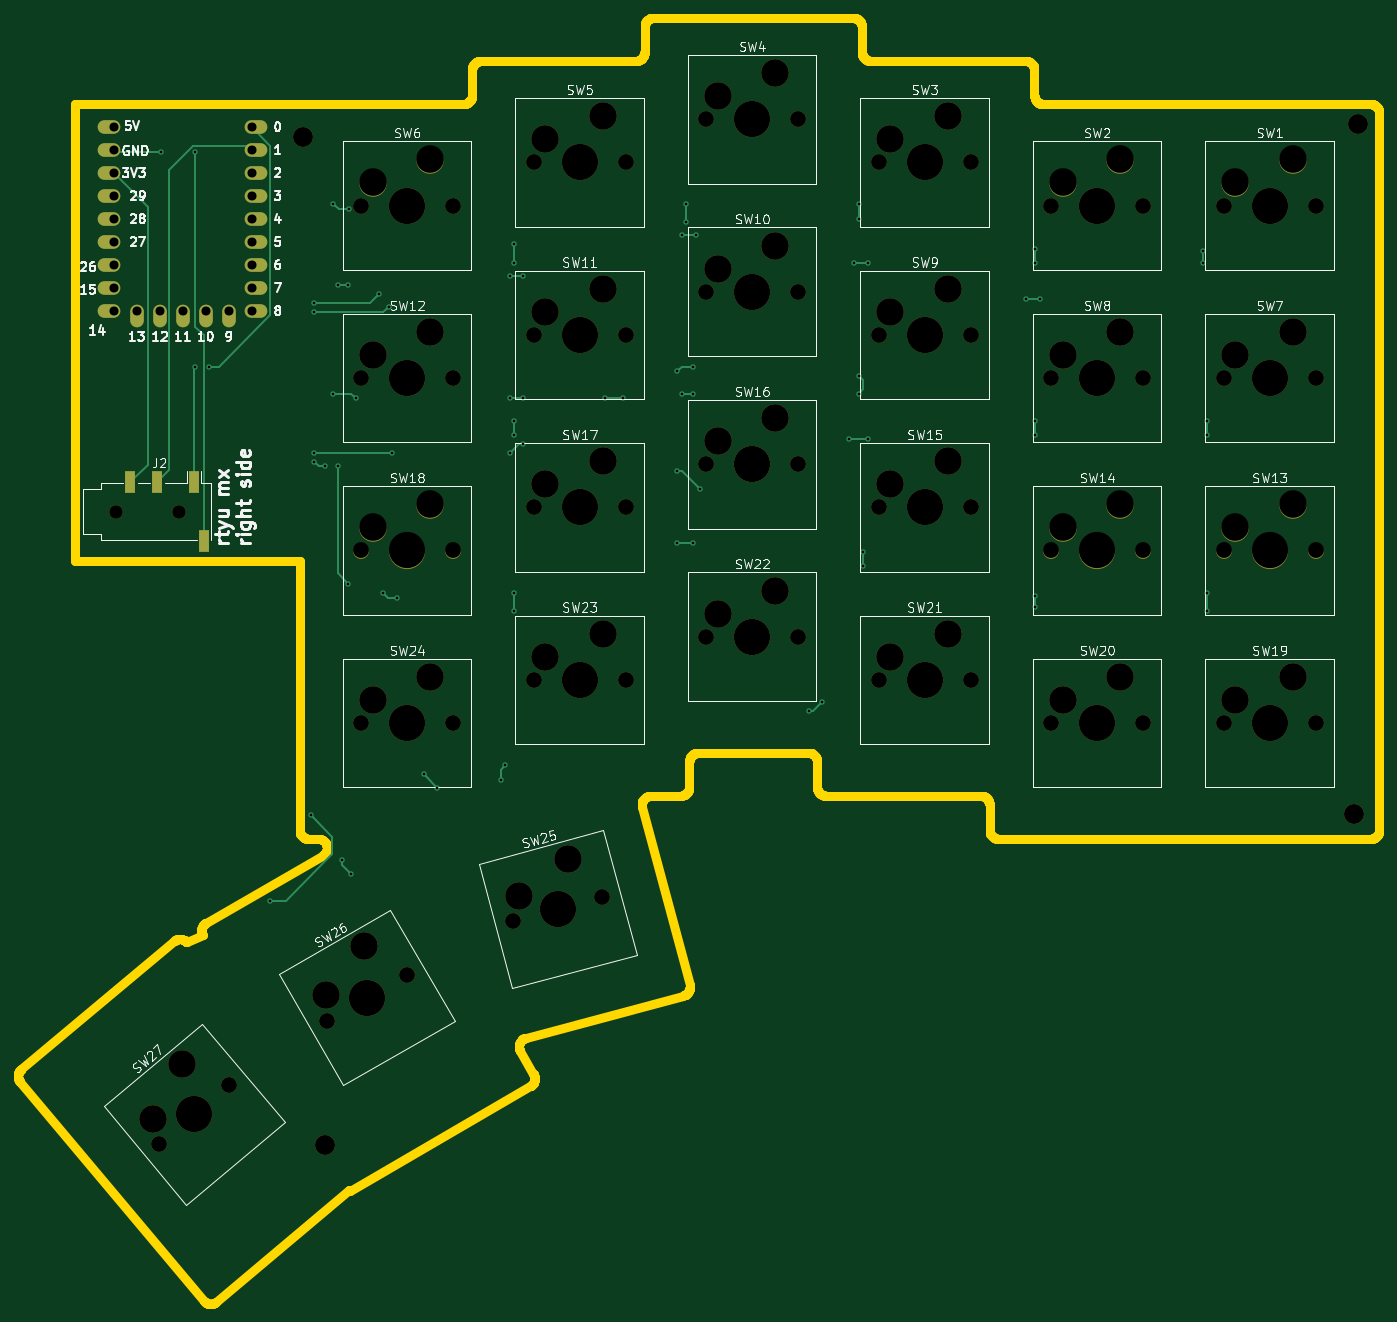
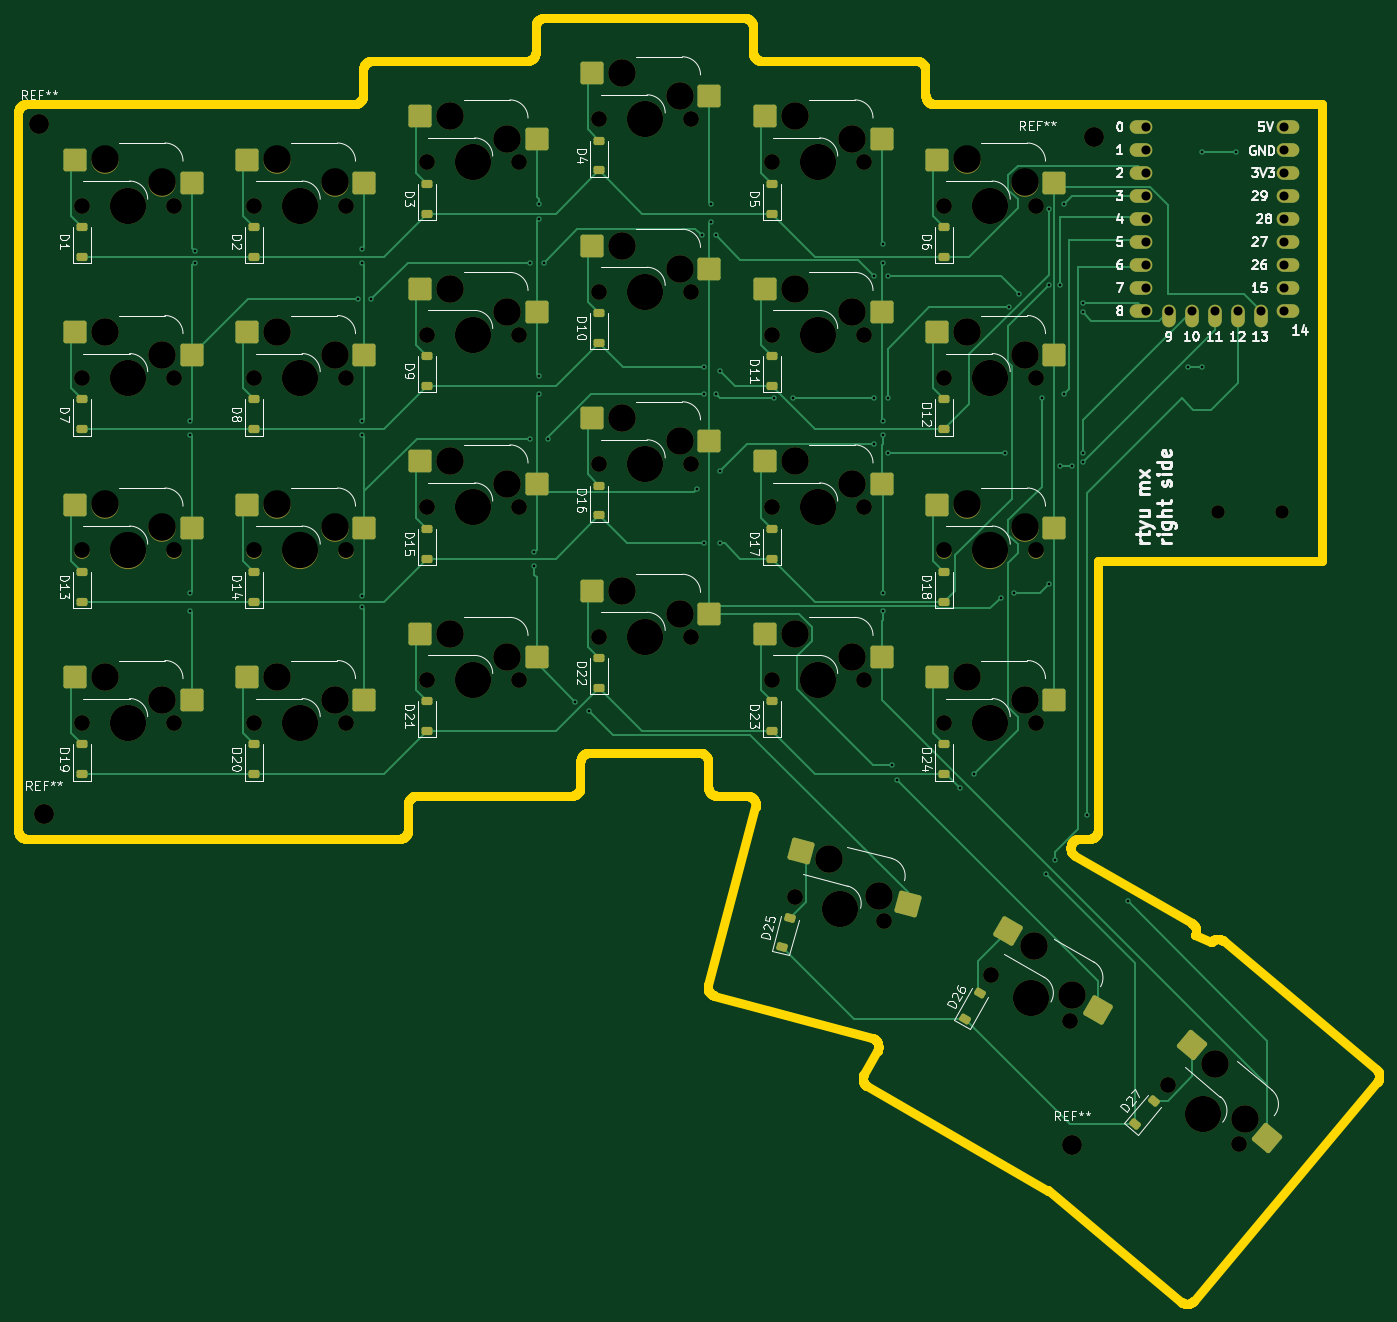
Circuit board: 11 layer files. Board 150.3 x 142.0 mm.
- bottom_copper: keyboard-B_Cu.gbr (29511 bytes)
- bottom_mask: keyboard-B_Mask.gbr (10924 bytes)
- paste: keyboard-B_Paste.gbr (5628 bytes)
- bottom_silk: keyboard-B_Silkscreen.gbr (86610 bytes)
- outline: keyboard-Edge_Cuts.gbr (22946 bytes)
- top_copper: keyboard-F_Cu.gbr (8680 bytes)
- top_mask: keyboard-F_Mask.gbr (6132 bytes)
- paste: keyboard-F_Paste.gbr (604 bytes)
- top_silk: keyboard-F_Silkscreen.gbr (91255 bytes)
- drill: keyboard-NPTH.drl (2844 bytes)
- drill: keyboard-PTH.drl (1897 bytes)

=== bottom_copper: keyboard-B_Cu.gbr (29511 bytes, source omitted) ===
=== bottom_mask: keyboard-B_Mask.gbr (10924 bytes, source omitted) ===
=== paste: keyboard-B_Paste.gbr ===
%TF.GenerationSoftware,KiCad,Pcbnew,10.0.1*%
%TF.CreationDate,2026-06-06T18:00:52+12:00*%
%TF.ProjectId,keyboard,6b657962-6f61-4726-942e-6b696361645f,rev?*%
%TF.SameCoordinates,Original*%
%TF.FileFunction,Paste,Bot*%
%TF.FilePolarity,Positive*%
%FSLAX46Y46*%
G04 Gerber Fmt 4.6, Leading zero omitted, Abs format (unit mm)*
G04 Created by KiCad (PCBNEW 10.0.1) date 2026-06-06 18:00:52*
%MOMM*%
%LPD*%
G01*
G04 APERTURE LIST*
G04 Aperture macros list*
%AMRoundRect*
0 Rectangle with rounded corners*
0 $1 Rounding radius*
0 $2 $3 $4 $5 $6 $7 $8 $9 X,Y pos of 4 corners*
0 Add a 4 corners polygon primitive as box body*
4,1,4,$2,$3,$4,$5,$6,$7,$8,$9,$2,$3,0*
0 Add four circle primitives for the rounded corners*
1,1,$1+$1,$2,$3*
1,1,$1+$1,$4,$5*
1,1,$1+$1,$6,$7*
1,1,$1+$1,$8,$9*
0 Add four rect primitives between the rounded corners*
20,1,$1+$1,$2,$3,$4,$5,0*
20,1,$1+$1,$4,$5,$6,$7,0*
20,1,$1+$1,$6,$7,$8,$9,0*
20,1,$1+$1,$8,$9,$2,$3,0*%
G04 Aperture macros list end*
%ADD10RoundRect,0.250000X-1.025000X-1.000000X1.025000X-1.000000X1.025000X1.000000X-1.025000X1.000000X0*%
%ADD11RoundRect,0.250000X-0.731255X-1.231215X1.248893X-0.700636X0.731255X1.231215X-1.248893X0.700636X0*%
%ADD12RoundRect,0.250000X-0.142408X-1.424902X1.427983X-0.107187X0.142408X1.424902X-1.427983X0.107187X0*%
%ADD13RoundRect,0.250000X-0.387676X-1.378525X1.387676X-0.353525X0.387676X1.378525X-1.387676X0.353525X0*%
%ADD14RoundRect,0.225000X0.431894X0.068685X0.142639X0.413405X-0.431894X-0.068685X-0.142639X-0.413405X0*%
%ADD15RoundRect,0.225000X0.375000X-0.225000X0.375000X0.225000X-0.375000X0.225000X-0.375000X-0.225000X0*%
%ADD16RoundRect,0.225000X0.437260X-0.007356X0.212260X0.382356X-0.437260X0.007356X-0.212260X-0.382356X0*%
%ADD17RoundRect,0.225000X0.420456X-0.120276X0.303988X0.314390X-0.420456X0.120276X-0.303988X-0.314390X0*%
G04 APERTURE END LIST*
D10*
%TO.C,SW21*%
X189725000Y-114050000D03*
X202652000Y-111510000D03*
%TD*%
%TO.C,SW9*%
X189725000Y-75950000D03*
X202652000Y-73410000D03*
%TD*%
%TO.C,SW2*%
X208775000Y-61662500D03*
X221702000Y-59122500D03*
%TD*%
%TO.C,SW10*%
X170675000Y-71187500D03*
X183602000Y-68647500D03*
%TD*%
%TO.C,SW7*%
X227825000Y-80712500D03*
X240752000Y-78172500D03*
%TD*%
D11*
%TO.C,SW25*%
X148788263Y-141296735D03*
X160617386Y-135497530D03*
%TD*%
D10*
%TO.C,SW15*%
X189725000Y-95000000D03*
X202652000Y-92460000D03*
%TD*%
%TO.C,SW22*%
X170675000Y-109287500D03*
X183602000Y-106747500D03*
%TD*%
%TO.C,SW20*%
X208775000Y-118812500D03*
X221702000Y-116272500D03*
%TD*%
%TO.C,SW3*%
X189725000Y-56900000D03*
X202652000Y-54360000D03*
%TD*%
D12*
%TO.C,SW27*%
X109066452Y-167166458D03*
X117336428Y-156911390D03*
%TD*%
D10*
%TO.C,SW12*%
X132575000Y-80712500D03*
X145502000Y-78172500D03*
%TD*%
%TO.C,SW16*%
X170675000Y-90237500D03*
X183602000Y-87697500D03*
%TD*%
%TO.C,SW24*%
X132575000Y-118812500D03*
X145502000Y-116272500D03*
%TD*%
%TO.C,SW8*%
X208775000Y-80712500D03*
X221702000Y-78172500D03*
%TD*%
%TO.C,SW18*%
X132575000Y-99762500D03*
X145502000Y-97222500D03*
%TD*%
%TO.C,SW5*%
X151625000Y-56900000D03*
X164552000Y-54360000D03*
%TD*%
%TO.C,SW17*%
X151625000Y-95000000D03*
X164552000Y-92460000D03*
%TD*%
%TO.C,SW13*%
X227825000Y-99762500D03*
X240752000Y-97222500D03*
%TD*%
%TO.C,SW4*%
X170675000Y-52137500D03*
X183602000Y-49597500D03*
%TD*%
%TO.C,SW19*%
X227825000Y-118812500D03*
X240752000Y-116272500D03*
%TD*%
D13*
%TO.C,SW26*%
X127811066Y-153014149D03*
X137736176Y-144350945D03*
%TD*%
D10*
%TO.C,SW11*%
X151625000Y-75950000D03*
X164552000Y-73410000D03*
%TD*%
%TO.C,SW14*%
X208775000Y-99762500D03*
X221702000Y-97222500D03*
%TD*%
%TO.C,SW23*%
X151625000Y-114050000D03*
X164552000Y-111510000D03*
%TD*%
%TO.C,SW1*%
X227825000Y-61662500D03*
X240752000Y-59122500D03*
%TD*%
%TO.C,SW6*%
X132575000Y-61662500D03*
X145502000Y-59122500D03*
%TD*%
D14*
%TO.C,D27*%
X123649813Y-165620851D03*
X121528613Y-163092905D03*
%TD*%
D15*
%TO.C,D16*%
X182840000Y-98427500D03*
X182840000Y-95127500D03*
%TD*%
%TO.C,D8*%
X220940000Y-88902500D03*
X220940000Y-85602500D03*
%TD*%
%TO.C,D4*%
X182840000Y-60327500D03*
X182840000Y-57027500D03*
%TD*%
%TO.C,D23*%
X163790000Y-122240000D03*
X163790000Y-118940000D03*
%TD*%
%TO.C,D5*%
X163790000Y-65090000D03*
X163790000Y-61790000D03*
%TD*%
%TO.C,D18*%
X144740000Y-107952500D03*
X144740000Y-104652500D03*
%TD*%
%TO.C,D21*%
X201890000Y-122240000D03*
X201890000Y-118940000D03*
%TD*%
%TO.C,D9*%
X201890000Y-84140000D03*
X201890000Y-80840000D03*
%TD*%
%TO.C,D20*%
X220940000Y-127002500D03*
X220940000Y-123702500D03*
%TD*%
%TO.C,D6*%
X144740000Y-69852500D03*
X144740000Y-66552500D03*
%TD*%
%TO.C,D12*%
X144740000Y-88902500D03*
X144740000Y-85602500D03*
%TD*%
%TO.C,D7*%
X239990000Y-88902500D03*
X239990000Y-85602500D03*
%TD*%
%TO.C,D13*%
X239990000Y-107952500D03*
X239990000Y-104652500D03*
%TD*%
%TO.C,D11*%
X163790000Y-84140000D03*
X163790000Y-80840000D03*
%TD*%
%TO.C,D10*%
X182840000Y-79377500D03*
X182840000Y-76077500D03*
%TD*%
%TO.C,D19*%
X239990000Y-127002500D03*
X239990000Y-123702500D03*
%TD*%
%TO.C,D22*%
X182840000Y-117477500D03*
X182840000Y-114177500D03*
%TD*%
D16*
%TO.C,D26*%
X142441265Y-154024397D03*
X140791265Y-151166513D03*
%TD*%
D15*
%TO.C,D24*%
X144740000Y-127002500D03*
X144740000Y-123702500D03*
%TD*%
%TO.C,D17*%
X163790000Y-103190000D03*
X163790000Y-99890000D03*
%TD*%
%TO.C,D2*%
X220940000Y-69852500D03*
X220940000Y-66552500D03*
%TD*%
%TO.C,D15*%
X201890000Y-103190000D03*
X201890000Y-99890000D03*
%TD*%
%TO.C,D1*%
X239990000Y-69852500D03*
X239990000Y-66552500D03*
%TD*%
D17*
%TO.C,D25*%
X162658477Y-146059134D03*
X161804377Y-142871578D03*
%TD*%
D15*
%TO.C,D3*%
X201890000Y-65090000D03*
X201890000Y-61790000D03*
%TD*%
%TO.C,D14*%
X220940000Y-107952500D03*
X220940000Y-104652500D03*
%TD*%
M02*

=== bottom_silk: keyboard-B_Silkscreen.gbr (86610 bytes, source omitted) ===
=== outline: keyboard-Edge_Cuts.gbr (22946 bytes, source omitted) ===
=== top_copper: keyboard-F_Cu.gbr (8680 bytes, source omitted) ===
=== top_mask: keyboard-F_Mask.gbr (6132 bytes, source omitted) ===
=== paste: keyboard-F_Paste.gbr ===
%TF.GenerationSoftware,KiCad,Pcbnew,10.0.1*%
%TF.CreationDate,2026-06-06T18:00:52+12:00*%
%TF.ProjectId,keyboard,6b657962-6f61-4726-942e-6b696361645f,rev?*%
%TF.SameCoordinates,Original*%
%TF.FileFunction,Paste,Top*%
%TF.FilePolarity,Positive*%
%FSLAX46Y46*%
G04 Gerber Fmt 4.6, Leading zero omitted, Abs format (unit mm)*
G04 Created by KiCad (PCBNEW 10.0.1) date 2026-06-06 18:00:52*
%MOMM*%
%LPD*%
G01*
G04 APERTURE LIST*
%ADD10R,1.200000X2.500000*%
G04 APERTURE END LIST*
D10*
%TO.C,J2*%
X112075000Y-94750000D03*
X109075000Y-94750000D03*
X117175000Y-101250000D03*
X116075000Y-94750000D03*
%TD*%
M02*

=== top_silk: keyboard-F_Silkscreen.gbr (91255 bytes, source omitted) ===
=== drill: keyboard-NPTH.drl ===
M48
; DRILL file KiCad 10.0.1 date 2026-06-07T15:59:30
; FORMAT={-:-/ absolute / metric / decimal}
; #@! TF.CreationDate,2026-06-07T15:59:30+12:00
; #@! TF.GenerationSoftware,Kicad,Pcbnew,10.0.1
; #@! TF.FileFunction,NonPlated,1,2,NPTH
FMAT,2
METRIC
; #@! TA.AperFunction,NonPlated,NPTH,ComponentDrill
T1C1.500
; #@! TA.AperFunction,NonPlated,NPTH,ComponentDrill
T2C1.750
; #@! TA.AperFunction,NonPlated,NPTH,ComponentDrill
T3C2.200
; #@! TA.AperFunction,NonPlated,NPTH,ComponentDrill
T4C3.050
; #@! TA.AperFunction,NonPlated,NPTH,ComponentDrill
T5C4.000
%
G90
G05
T1
X107.475Y-98.0
X114.475Y-98.0
T2
X112.235Y-167.823
X120.018Y-161.293
X130.817Y-154.211
X134.58Y-64.203
X134.58Y-83.252
X134.58Y-102.302
X134.58Y-121.352
X139.616Y-149.131
X144.74Y-64.203
X144.74Y-83.252
X144.74Y-102.302
X144.74Y-121.352
X151.382Y-143.231
X153.63Y-59.44
X153.63Y-78.49
X153.63Y-97.54
X153.63Y-116.59
X161.196Y-140.602
X163.79Y-59.44
X163.79Y-78.49
X163.79Y-97.54
X163.79Y-116.59
X172.68Y-54.677
X172.68Y-73.727
X172.68Y-92.777
X172.68Y-111.828
X182.84Y-54.677
X182.84Y-73.727
X182.84Y-92.777
X182.84Y-111.828
X191.73Y-59.44
X191.73Y-78.49
X191.73Y-97.54
X191.73Y-116.59
X201.89Y-59.44
X201.89Y-78.49
X201.89Y-97.54
X201.89Y-116.59
X210.78Y-64.203
X210.78Y-83.252
X210.78Y-102.302
X210.78Y-121.352
X220.94Y-64.203
X220.94Y-83.252
X220.94Y-102.302
X220.94Y-121.352
X229.83Y-64.203
X229.83Y-83.252
X229.83Y-102.302
X229.83Y-121.352
X239.99Y-64.203
X239.99Y-83.252
X239.99Y-102.302
X239.99Y-121.352
T3
X128.204Y-56.684
X130.62Y-167.937
X244.204Y-131.434
X244.704Y-55.184
T4
X111.575Y-165.061
X114.807Y-159.034
X130.647Y-151.377
X134.877Y-146.002
X135.85Y-61.662
X135.85Y-80.712
X135.85Y-99.762
X135.85Y-118.812
X142.2Y-59.122
X142.2Y-78.172
X142.2Y-97.222
X142.2Y-116.272
X151.952Y-140.449
X154.9Y-56.9
X154.9Y-75.95
X154.9Y-95.0
X154.9Y-114.05
X157.428Y-136.352
X161.25Y-54.36
X161.25Y-73.41
X161.25Y-92.46
X161.25Y-111.51
X173.95Y-52.137
X173.95Y-71.188
X173.95Y-90.237
X173.95Y-109.287
X180.3Y-49.597
X180.3Y-68.647
X180.3Y-87.697
X180.3Y-106.748
X193.0Y-56.9
X193.0Y-75.95
X193.0Y-95.0
X193.0Y-114.05
X199.35Y-54.36
X199.35Y-73.41
X199.35Y-92.46
X199.35Y-111.51
X212.05Y-61.662
X212.05Y-80.712
X212.05Y-99.762
X212.05Y-118.812
X218.4Y-59.122
X218.4Y-78.172
X218.4Y-97.222
X218.4Y-116.272
X231.1Y-61.662
X231.1Y-80.712
X231.1Y-99.762
X231.1Y-118.812
X237.45Y-59.122
X237.45Y-78.172
X237.45Y-97.222
X237.45Y-116.272
T5
X116.127Y-164.558
X135.217Y-151.671
X139.66Y-64.203
X139.66Y-83.252
X139.66Y-102.302
X139.66Y-121.352
X156.289Y-141.916
X158.71Y-59.44
X158.71Y-78.49
X158.71Y-97.54
X158.71Y-116.59
X177.76Y-54.677
X177.76Y-73.727
X177.76Y-92.777
X177.76Y-111.828
X196.81Y-59.44
X196.81Y-78.49
X196.81Y-97.54
X196.81Y-116.59
X215.86Y-64.203
X215.86Y-83.252
X215.86Y-102.302
X215.86Y-121.352
X234.91Y-64.203
X234.91Y-83.252
X234.91Y-102.302
X234.91Y-121.352
M30

=== drill: keyboard-PTH.drl ===
M48
; DRILL file KiCad 10.0.1 date 2026-06-07T15:59:30
; FORMAT={-:-/ absolute / metric / decimal}
; #@! TF.CreationDate,2026-06-07T15:59:30+12:00
; #@! TF.GenerationSoftware,Kicad,Pcbnew,10.0.1
; #@! TF.FileFunction,Plated,1,2,PTH
FMAT,2
METRIC
; #@! TA.AperFunction,Plated,PTH,ViaDrill
T1C0.300
; #@! TA.AperFunction,Plated,PTH,ComponentDrill
T2C1.000
%
G90
G05
T1
X112.5Y-58.25
X116.25Y-58.25
X116.25Y-82.0
X117.775Y-82.0
X124.5Y-141.0
X129.0Y-131.5
X129.4Y-75.0
X129.4Y-76.0
X129.4Y-91.5
X129.4Y-92.5
X130.6Y-93.0
X131.5Y-64.0
X131.5Y-85.0
X131.975Y-73.0
X131.975Y-93.0
X132.5Y-136.5
X133.175Y-73.0
X133.175Y-106.0
X133.206Y-64.581
X133.5Y-138.0
X134.0Y-85.5
X136.5Y-74.0
X137.0Y-107.0
X137.612Y-75.388
X138.0Y-91.5
X138.5Y-107.5
X141.5Y-127.0
X143.0Y-128.5
X150.0Y-127.602
X150.5Y-126.0
X151.0Y-72.0
X151.0Y-85.5
X151.0Y-91.5
X151.5Y-68.5
X151.5Y-70.5
X151.5Y-88.0
X151.5Y-89.502
X151.5Y-107.0
X151.5Y-109.0
X152.5Y-72.0
X152.5Y-85.5
X152.5Y-90.5
X161.5Y-85.5
X163.5Y-85.5
X169.5Y-82.5
X169.5Y-93.5
X169.5Y-101.5
X170.0Y-67.5
X170.0Y-85.0
X170.5Y-64.0
X170.5Y-66.0
X171.275Y-82.0
X171.275Y-85.0
X171.275Y-101.5
X171.5Y-67.5
X172.0Y-95.5
X184.0Y-120.0
X185.5Y-119.0
X188.5Y-90.0
X189.0Y-70.5
X189.5Y-64.0
X189.5Y-65.69
X189.5Y-83.0
X189.5Y-85.0
X190.0Y-102.5
X190.0Y-104.0
X190.5Y-70.5
X190.5Y-90.0
X208.0Y-74.5
X209.0Y-69.0
X209.0Y-70.5
X209.0Y-88.0
X209.0Y-89.502
X209.0Y-107.352
X209.0Y-108.552
X209.5Y-74.5
X227.5Y-69.252
X227.5Y-70.5
X228.0Y-88.0
X228.0Y-89.502
X228.0Y-107.0
X228.0Y-109.0
T2
X107.258Y-55.541
X107.258Y-58.081
X107.258Y-60.621
X107.258Y-63.161
X107.258Y-65.701
X107.258Y-68.241
X107.258Y-70.781
X107.258Y-73.321
X107.258Y-75.861
X109.798Y-75.861
X112.338Y-75.861
X114.878Y-75.861
X117.418Y-75.861
X119.958Y-75.861
X122.498Y-55.541
X122.498Y-58.081
X122.498Y-60.621
X122.498Y-63.161
X122.498Y-65.701
X122.498Y-68.241
X122.498Y-70.781
X122.498Y-73.321
X122.498Y-75.861
M30
